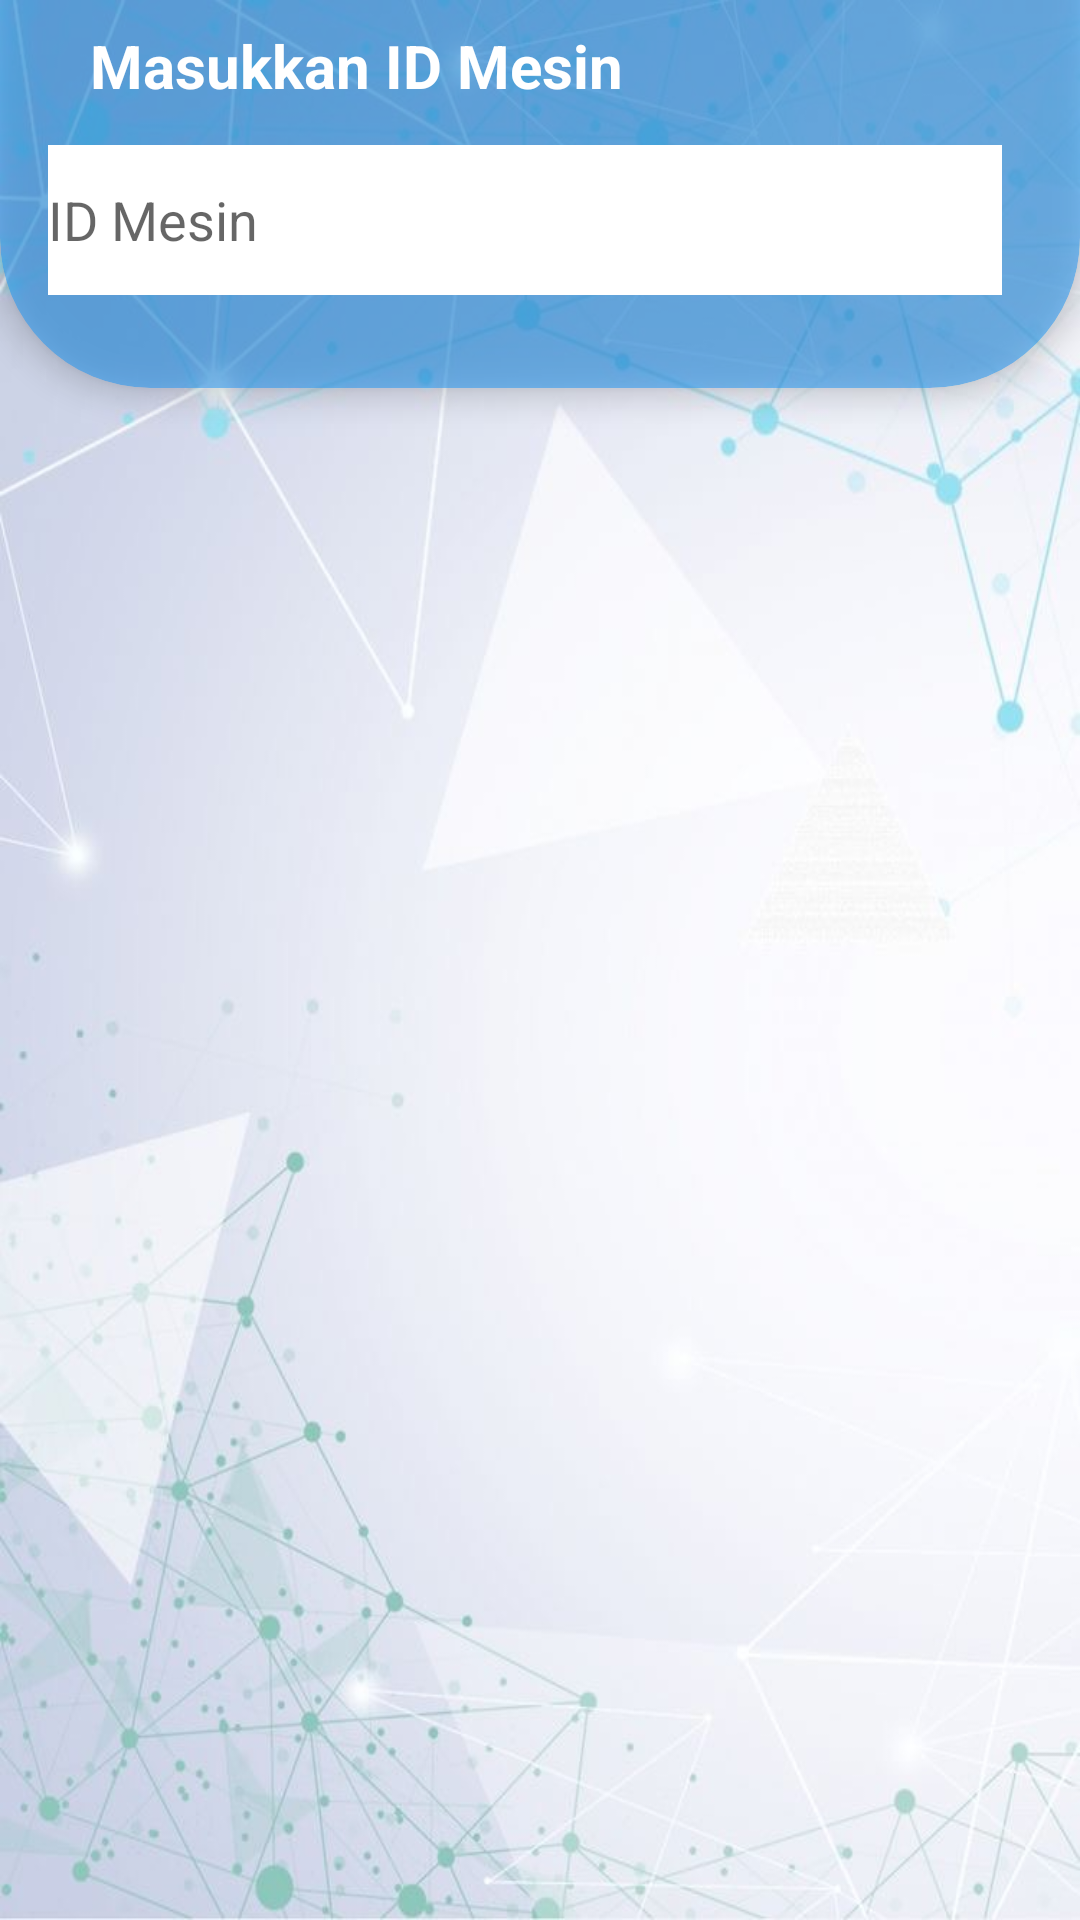

Write the Android layout XML for this screen, with the resource values it uses.
<!-- AndroidManifest.xml: application theme Theme.MaintenanceApps -->
<!-- res/layout/comp_input_mesin.xml -->
<?xml version="1.0" encoding="utf-8"?>
<RelativeLayout xmlns:android="http://schemas.android.com/apk/res/android"
    xmlns:app="http://schemas.android.com/apk/res-auto"
    android:orientation="vertical"
    android:layout_width="match_parent"
    android:layout_height="match_parent"
    android:background="@drawable/ayosemangat">

    <androidx.cardview.widget.CardView
        android:layout_width="414dp"
        android:layout_height="191dp"
        android:layout_rowWeight="1"
        android:layout_columnWeight="1"
        android:layout_gravity="center_horizontal"
        android:layout_marginTop="-62dp"
        android:backgroundTint="#882196F3"
        android:clickable="false"
        android:elevation="6dp"
        app:cardCornerRadius="50dp"
        app:cardElevation="6dp">

        <RelativeLayout
            android:layout_width="match_parent"
            android:layout_height="match_parent"
            android:layout_marginTop="50dp"
            android:layout_marginRight="10dp">

            <TextView
                android:layout_width="match_parent"
                android:layout_height="wrap_content"
                android:layout_marginLeft="30dp"
                android:layout_marginTop="20dp"
                android:text="Masukkan ID Mesin"
                android:textColor="@color/colorWhite"
                android:textSize="20dp"
                android:textStyle="bold" />

            <LinearLayout
                android:layout_width="match_parent"
                android:layout_height="match_parent"
                android:layout_centerHorizontal="true"
                android:layout_marginLeft="16dp"
                android:layout_marginTop="60dp"
                android:layout_marginRight="16sp"
                android:orientation="horizontal">

                <EditText
                    android:id="@+id/id_mesin"
                    android:layout_width="380dp"
                    android:layout_height="50dp"
                    android:background="@color/colorWhite"
                    android:hint="ID Mesin"
                    app:layout_constraintEnd_toEndOf="parent"
                    app:layout_constraintStart_toStartOf="parent"
                    app:layout_constraintTop_toTopOf="parent"/>
            </LinearLayout>

        </RelativeLayout>

    </androidx.cardview.widget.CardView>

</RelativeLayout>
<!-- resources referenced by this layout -->
<resources>
  <color name="colorWhite">#FFFFFF</color>
  <!-- drawable ayosemangat: jpeg bitmap (drawable, 114848 bytes) -->
  <style name="Theme.MaintenanceApps" parent="Theme.MaterialComponents.DayNight.DarkActionBar">
          
          <item name="colorPrimary">@color/purple_500</item>
          <item name="colorPrimaryVariant">@color/purple_700</item>
          <item name="colorOnPrimary">@color/white</item>
          
          <item name="colorSecondary">@color/teal_200</item>
          <item name="colorSecondaryVariant">@color/teal_700</item>
          <item name="colorOnSecondary">@color/black</item>
          
          <item name="android:statusBarColor">?attr/colorPrimaryVariant</item>
          
      </style>
  <color name="purple_500">#FF6200EE</color>
  <color name="purple_700">#FF3700B3</color>
  <color name="white">#FFFFFFFF</color>
  <color name="teal_200">#FF03DAC5</color>
  <color name="teal_700">#FF018786</color>
  <color name="black">#FF000000</color>
</resources>
